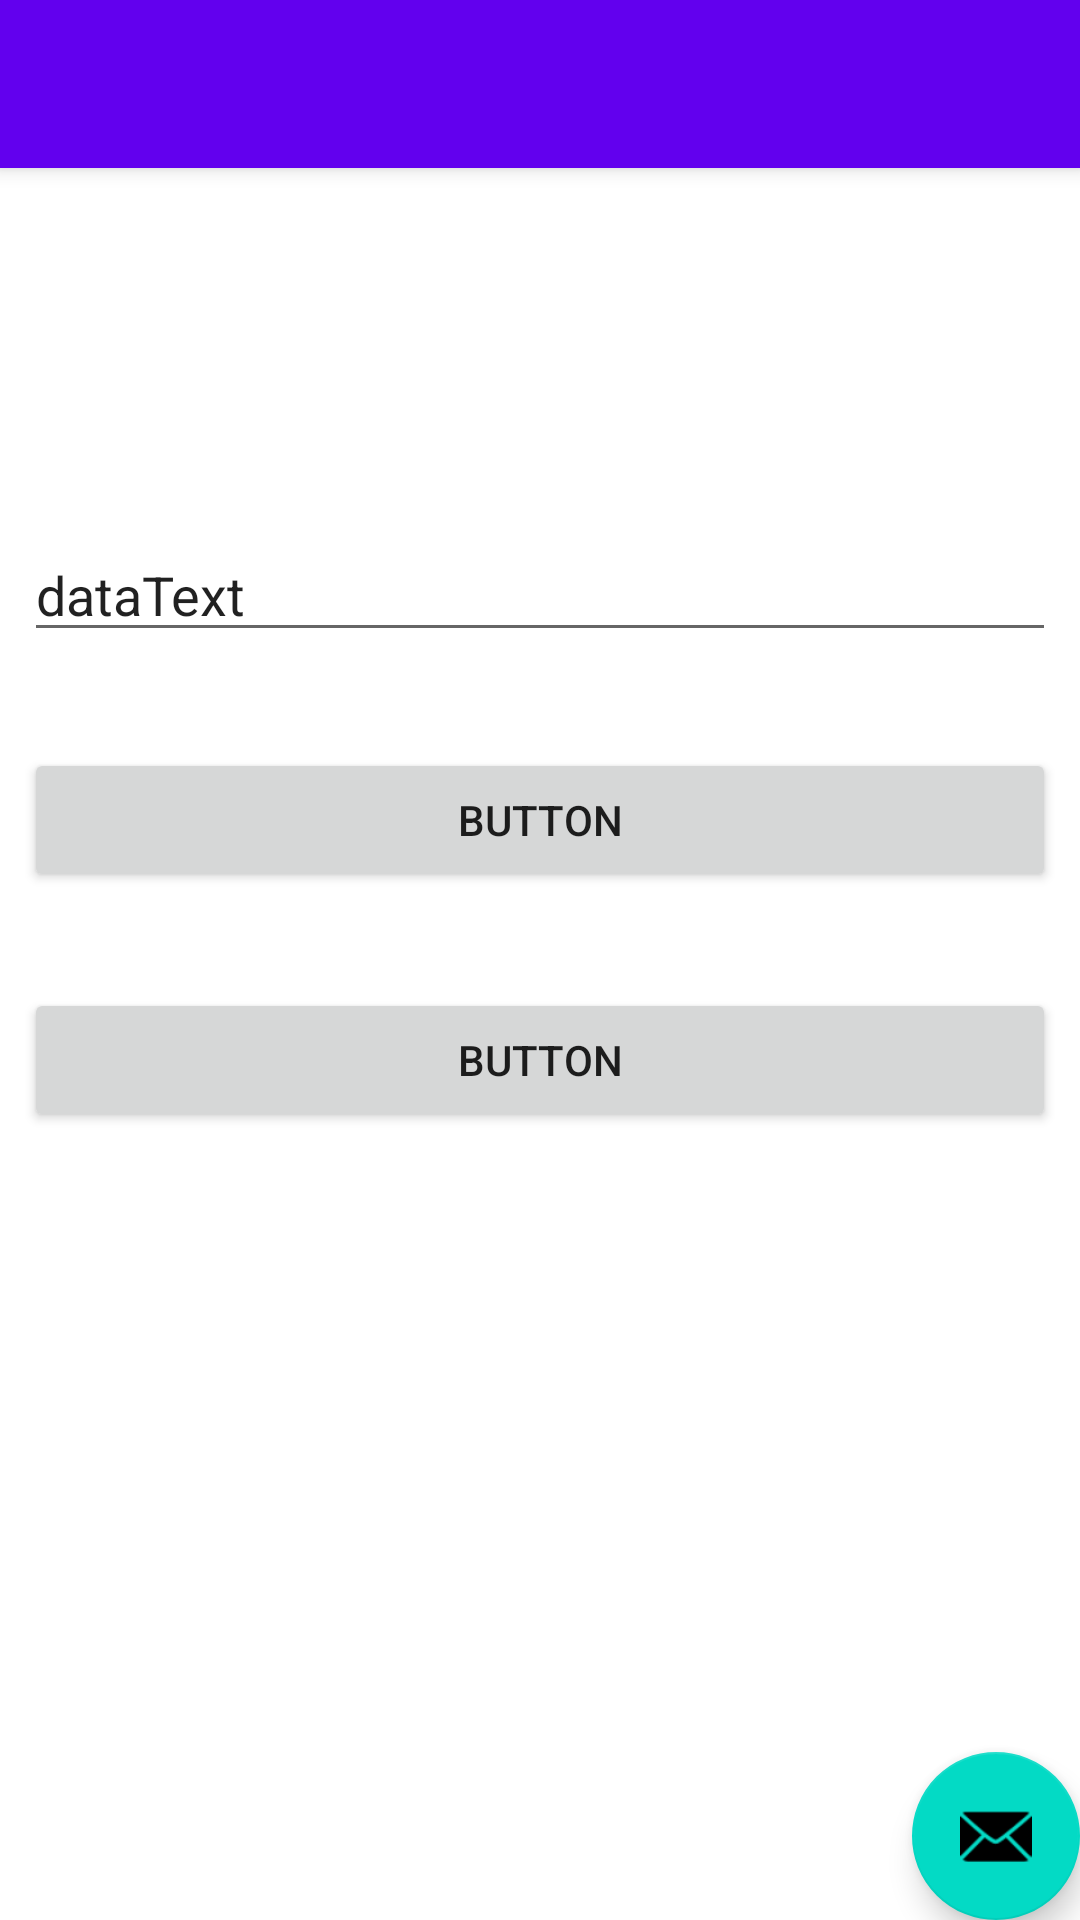

Android layout source for this screen:
<!-- AndroidManifest.xml: activity theme Theme.FirebaseStorage.NoActionBar -->
<!-- res/layout/activity_main.xml -->
<?xml version="1.0" encoding="utf-8"?>
<androidx.coordinatorlayout.widget.CoordinatorLayout xmlns:android="http://schemas.android.com/apk/res/android"
    xmlns:app="http://schemas.android.com/apk/res-auto"
    xmlns:tools="http://schemas.android.com/tools"
    android:layout_width="match_parent"
    android:layout_height="match_parent"
    tools:context=".MainActivity">

    <com.google.android.material.appbar.AppBarLayout
        android:layout_width="match_parent"
        android:layout_height="wrap_content"
        android:theme="@style/Theme.FirebaseStorage.AppBarOverlay">

        <androidx.appcompat.widget.Toolbar
            android:id="@+id/toolbar"
            android:layout_width="match_parent"
            android:layout_height="?attr/actionBarSize"
            android:background="?attr/colorPrimary"
            app:popupTheme="@style/Theme.FirebaseStorage.PopupOverlay" />

    </com.google.android.material.appbar.AppBarLayout>

    <include layout="@layout/content_main" />

    <com.google.android.material.floatingactionbutton.FloatingActionButton
        android:id="@+id/fab"
        android:layout_width="wrap_content"
        android:layout_height="wrap_content"
        android:layout_gravity="bottom|end"
        android:layout_margin="@dimen/fab_margin"
        app:srcCompat="@android:drawable/ic_dialog_email" />

</androidx.coordinatorlayout.widget.CoordinatorLayout>
<!-- res/layout/content_main.xml (included above) -->
<?xml version="1.0" encoding="utf-8"?>
<androidx.constraintlayout.widget.ConstraintLayout xmlns:android="http://schemas.android.com/apk/res/android"
    xmlns:app="http://schemas.android.com/apk/res-auto"
    xmlns:tools="http://schemas.android.com/tools"
    android:layout_width="match_parent"
    android:layout_height="match_parent"
    app:layout_behavior="@string/appbar_scrolling_view_behavior">

    <EditText
        android:id="@+id/dataText"
        android:layout_width="0dp"
        android:layout_height="wrap_content"
        android:layout_marginStart="8dp"
        android:layout_marginTop="120dp"
        android:layout_marginEnd="8dp"
        android:ems="10"
        android:inputType="textPersonName"
        android:text="dataText"
        app:layout_constraintEnd_toEndOf="parent"
        app:layout_constraintStart_toStartOf="parent"
        app:layout_constraintTop_toTopOf="parent" />

    <Button
        android:id="@+id/button"
        android:layout_width="0dp"
        android:layout_height="wrap_content"
        android:layout_marginStart="8dp"
        android:layout_marginTop="32dp"
        android:layout_marginEnd="8dp"
        android:onClick="doAction"
        android:text="Button"
        app:layout_constraintEnd_toEndOf="parent"
        app:layout_constraintStart_toStartOf="parent"
        app:layout_constraintTop_toBottomOf="@+id/dataText" />

    <Button
        android:id="@+id/button2"
        android:layout_width="0dp"
        android:layout_height="wrap_content"
        android:layout_marginStart="8dp"
        android:layout_marginTop="32dp"
        android:layout_marginEnd="8dp"
        android:onClick="doAction2"
        android:text="Button"
        app:layout_constraintEnd_toEndOf="parent"
        app:layout_constraintStart_toStartOf="parent"
        app:layout_constraintTop_toBottomOf="@+id/button" />
</androidx.constraintlayout.widget.ConstraintLayout>
<!-- resources referenced by this layout -->
<resources>
  <style name="Theme.FirebaseStorage.AppBarOverlay" parent="ThemeOverlay.AppCompat.Dark.ActionBar" />
  <style name="Theme.FirebaseStorage.PopupOverlay" parent="ThemeOverlay.AppCompat.Light" />
  <style name="Theme.FirebaseStorage.NoActionBar">
          <item name="windowActionBar">false</item>
          <item name="windowNoTitle">true</item>
      </style>
</resources>
